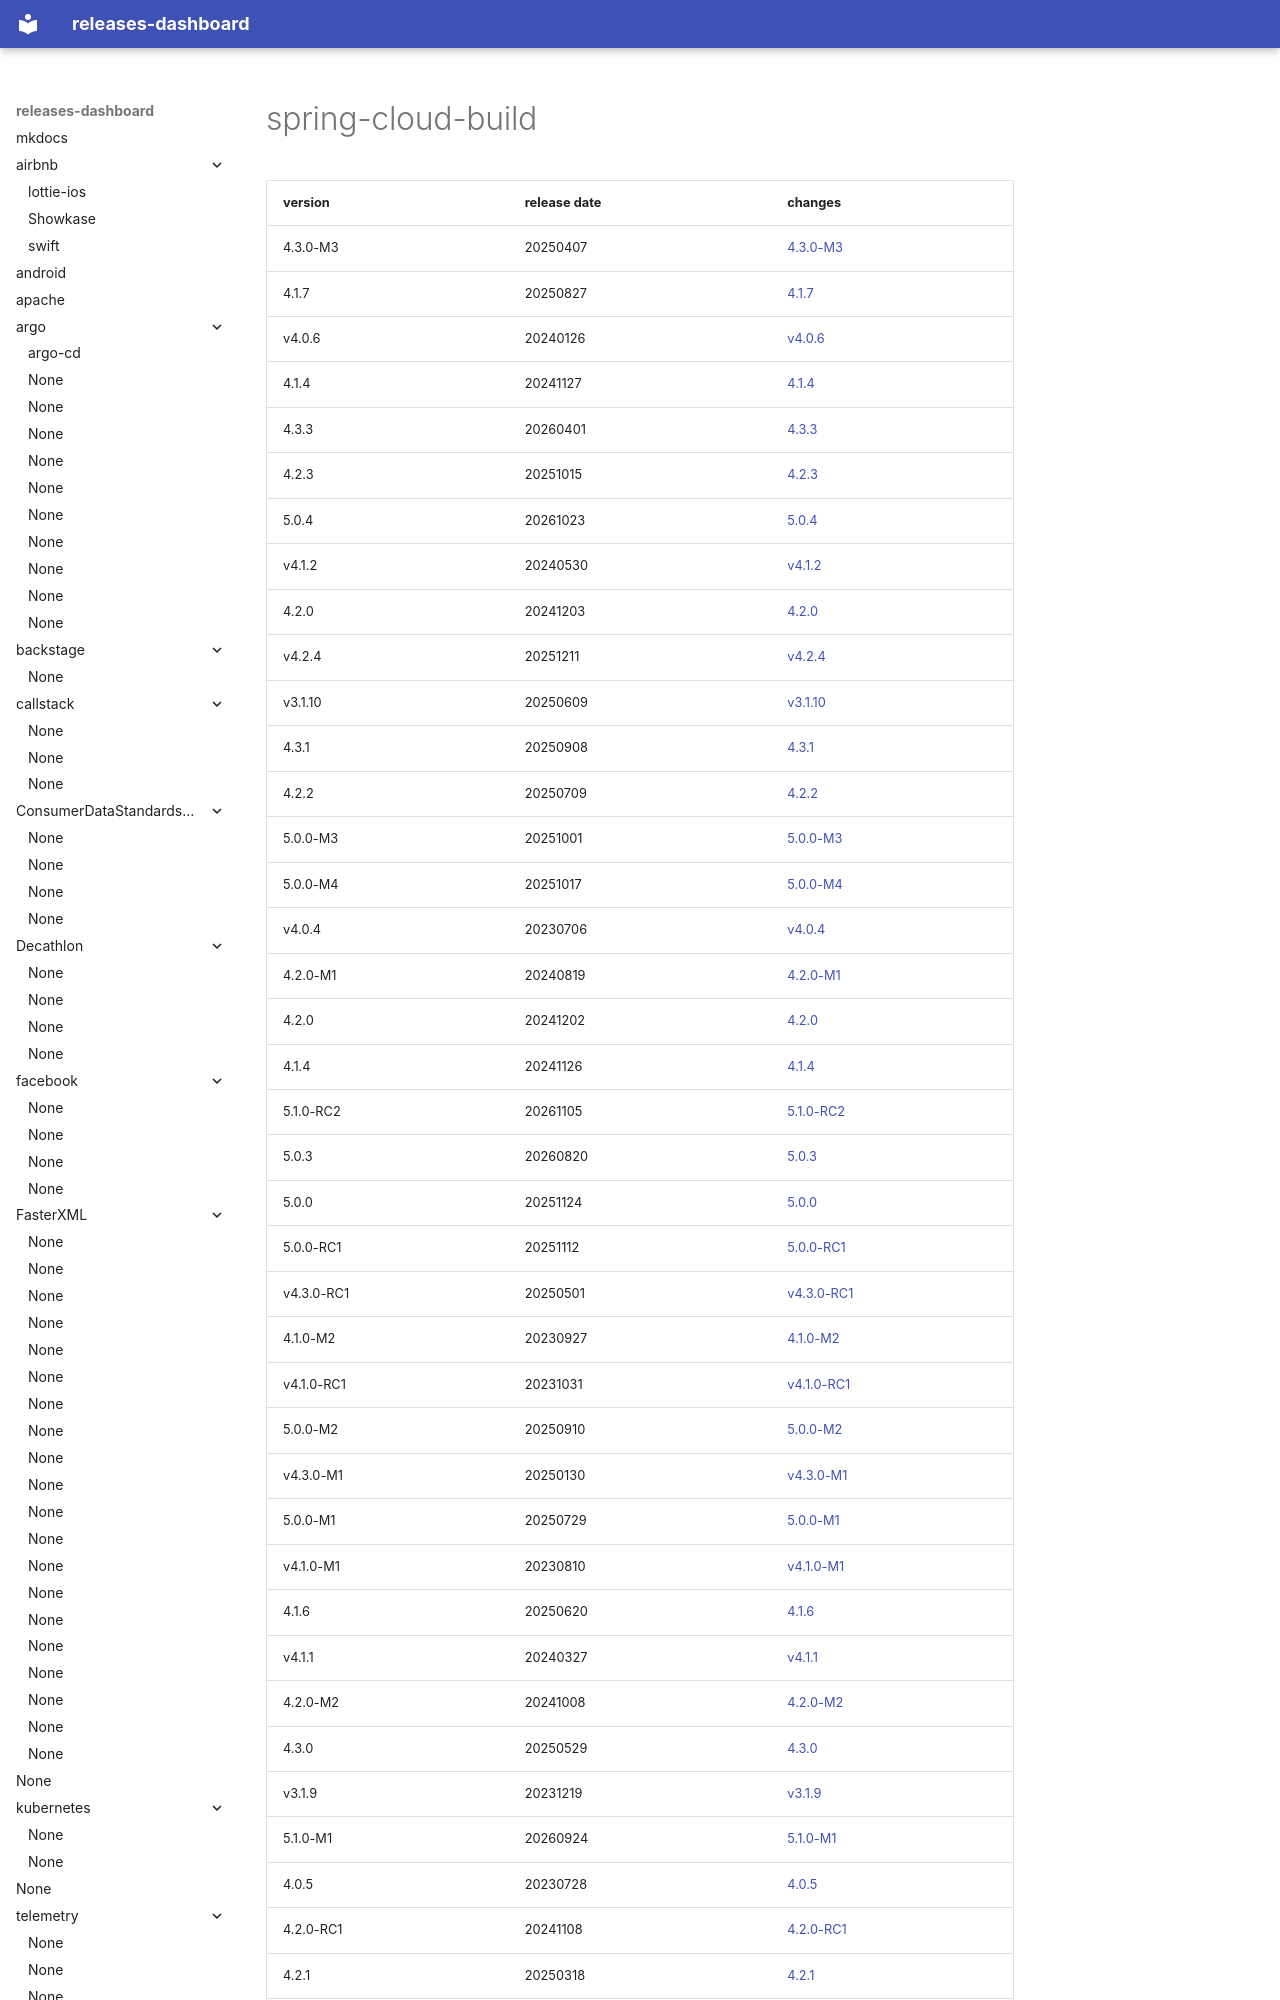

repository: rock-hu/releases-dashboard · page: spring-cloud/spring-cloud-build/index.html · generator: mkdocs

# spring-cloud-build	


|version|release date|changes|
|---|---|---|
|4.3.0-M3|20250407|[4.3.0-M3](./4.3.0-M3-20250407.md)|
|4.1.7|20250827|[4.1.7](./4.1.7-20250827.md)|
|v4.0.6|20240126|[v4.0.6](./v4.0.6-20240126.md)|
|4.1.4|20241127|[4.1.4](./4.1.4-20241127.md)|
|4.3.3|20260401|[4.3.3](./4.3.3-20260401.md)|
|4.2.3|20251015|[4.2.3](./4.2.3-20251015.md)|
|5.0.4|20261023|[5.0.4](./5.0.4-20261023.md)|
|v4.1.2|20240530|[v4.1.2](./v4.1.2-20240530.md)|
|4.2.0|20241203|[4.2.0](./4.2.0-20241203.md)|
|v4.2.4|20251211|[v4.2.4](./v4.2.4-20251211.md)|
|v3.1.10|20250609|[v3.1.10](./v3.1.10-20250609.md)|
|4.3.1|20250908|[4.3.1](./4.3.1-20250908.md)|
|4.2.2|20250709|[4.2.2](./4.2.2-20250709.md)|
|5.0.0-M3|20251001|[5.0.0-M3](./5.0.0-M3-20251001.md)|
|5.0.0-M4|20251017|[5.0.0-M4](./5.0.0-M4-20251017.md)|
|v
